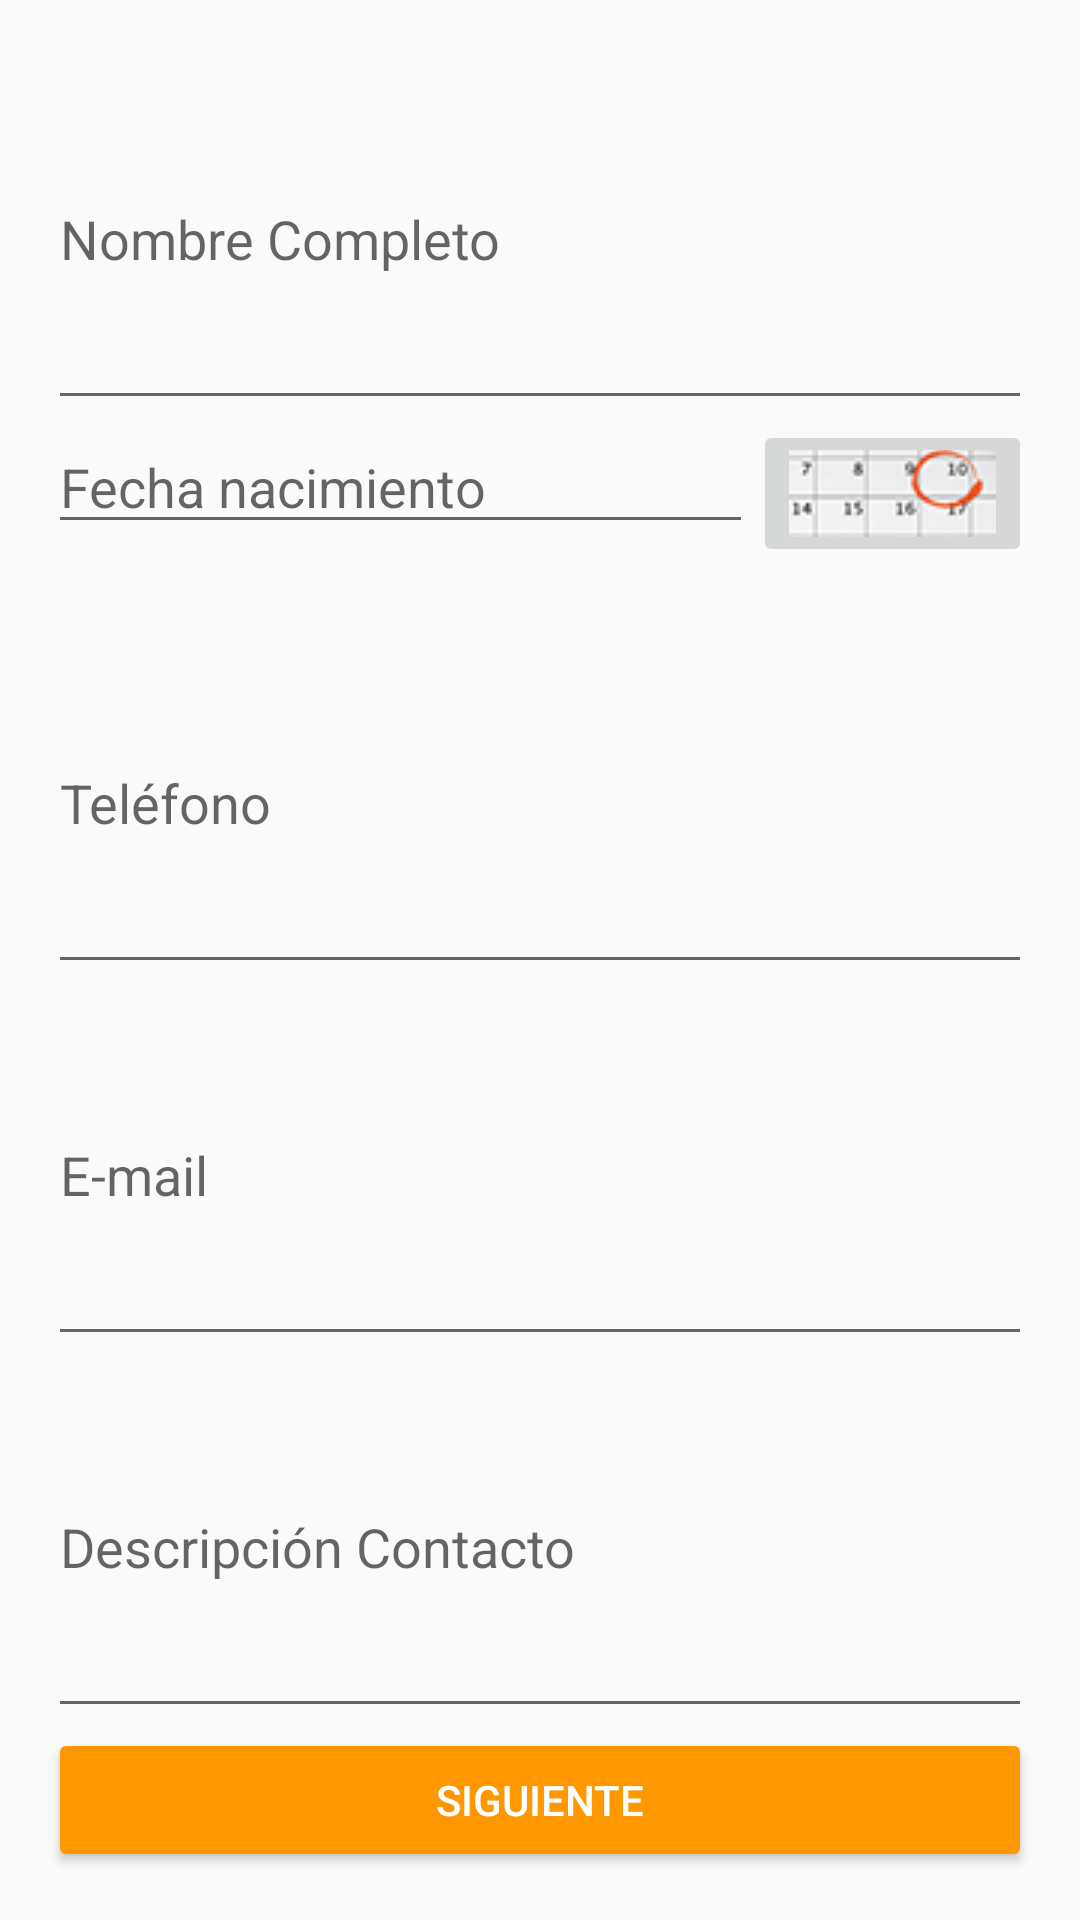

Layout XML and referenced resources for this Android screen:
<!-- AndroidManifest.xml: application theme AppTheme -->
<!-- res/layout/activity_main.xml -->
<?xml version="1.0" encoding="utf-8"?>
<LinearLayout xmlns:android="http://schemas.android.com/apk/res/android"
    xmlns:tools="http://schemas.android.com/tools"
    android:id="@+id/activity_main"
    android:layout_width="match_parent"
    android:layout_height="match_parent"
    android:orientation="vertical"
    android:paddingBottom="@dimen/activity_vertical_margin"
    android:paddingLeft="@dimen/activity_horizontal_margin"
    android:paddingRight="@dimen/activity_horizontal_margin"
    android:paddingTop="@dimen/activity_vertical_margin"
    tools:context="com.example.appcontactos.MainActivity">


    <EditText
        android:id="@+id/et_nombre"
        android:layout_width="match_parent"
        android:layout_height="wrap_content"
        android:inputType="textPersonName"
        android:hint="@string/app_hint_et_nombre"
        android:ems="1"
        android:layout_weight="1" />

    <LinearLayout
        android:layout_width="match_parent"
        android:layout_height="64dp"
        android:orientation="horizontal">

        <EditText
            android:layout_width="0dp"
            android:layout_height="wrap_content"
            android:layout_weight="1"
            android:id="@+id/et_fecha_nacimiento"
            android:hint="@string/app_hint_et_fech_nacimiento"/>

        <ImageButton
            android:id="@+id/ib_btn_calendario"
            android:layout_width="93dp"
            android:layout_height="49dp"
            android:contentDescription="@string/app_btn_descript_cal_naci"
            android:cropToPadding="true"
            android:src="@drawable/calendario1"
            android:scaleType="center"/>

    </LinearLayout>


    <EditText
        android:layout_width="match_parent"
        android:layout_height="wrap_content"
        android:inputType="phone"
        android:ems="10"
        android:id="@+id/et_tel"
        android:hint="@string/app_hint_et_tel"
        android:layout_weight="1" />

    <EditText
        android:layout_width="match_parent"
        android:layout_height="wrap_content"
        android:inputType="textEmailAddress"
        android:ems="10"
        android:id="@+id/et_mail"
        android:hint="@string/app_hint_et_mail"
        android:layout_weight="1" />

    <EditText
        android:layout_width="match_parent"
        android:layout_height="wrap_content"
        android:inputType="text"
        android:ems="10"
        android:id="@+id/et_descripcion"
        android:hint="@string/app_hint_et_descript"
        android:layout_weight="1" />
    <Button
        android:layout_width="match_parent"
        android:layout_height="wrap_content"
        android:text="@string/app_btn_sig"
        android:id="@+id/btn_siguiente"
        android:theme="@style/st_btn_raised"/>
</LinearLayout>
<!-- resources referenced by this layout -->
<resources>
  <dimen name="activity_horizontal_margin">16dp</dimen>
  <dimen name="activity_vertical_margin">16dp</dimen>
  <!-- drawable calendario1: png bitmap (drawable-ldpi, 10296 bytes) -->
  <string name="app_btn_descript_cal_naci">Seleccionar la fecha de nacimiento</string>
  <string name="app_btn_sig">Siguiente</string>
  <string name="app_hint_et_descript">Descripción Contacto</string>
  <string name="app_hint_et_fech_nacimiento">Fecha nacimiento</string>
  <string name="app_hint_et_mail">E-mail</string>
  <string name="app_hint_et_nombre">Nombre Completo</string>
  <string name="app_hint_et_tel">Teléfono</string>
  <style name="st_btn_raised" parent="Theme.AppCompat.Light">
          <item name="colorButtonNormal">@color/colorAccent</item>
          <item name="colorControlHighlight">@color/co_btn_raised</item>
          <item name="android:textColor">@color/co_btn_raised</item>
      </style>
  <style name="AppTheme" parent="Theme.AppCompat.Light.DarkActionBar">
          
          <item name="colorPrimary">@color/colorPrimary</item>
          <item name="colorPrimaryDark">@color/colorPrimaryDark</item>
          <item name="colorAccent">@color/colorAccent</item>
      </style>
  <color name="colorAccent">#FF9800</color>
  <color name="co_btn_raised">#FFFFFF</color>
  <color name="colorPrimary">#03A9F4</color>
  <color name="colorPrimaryDark">#0288D1</color>
</resources>
